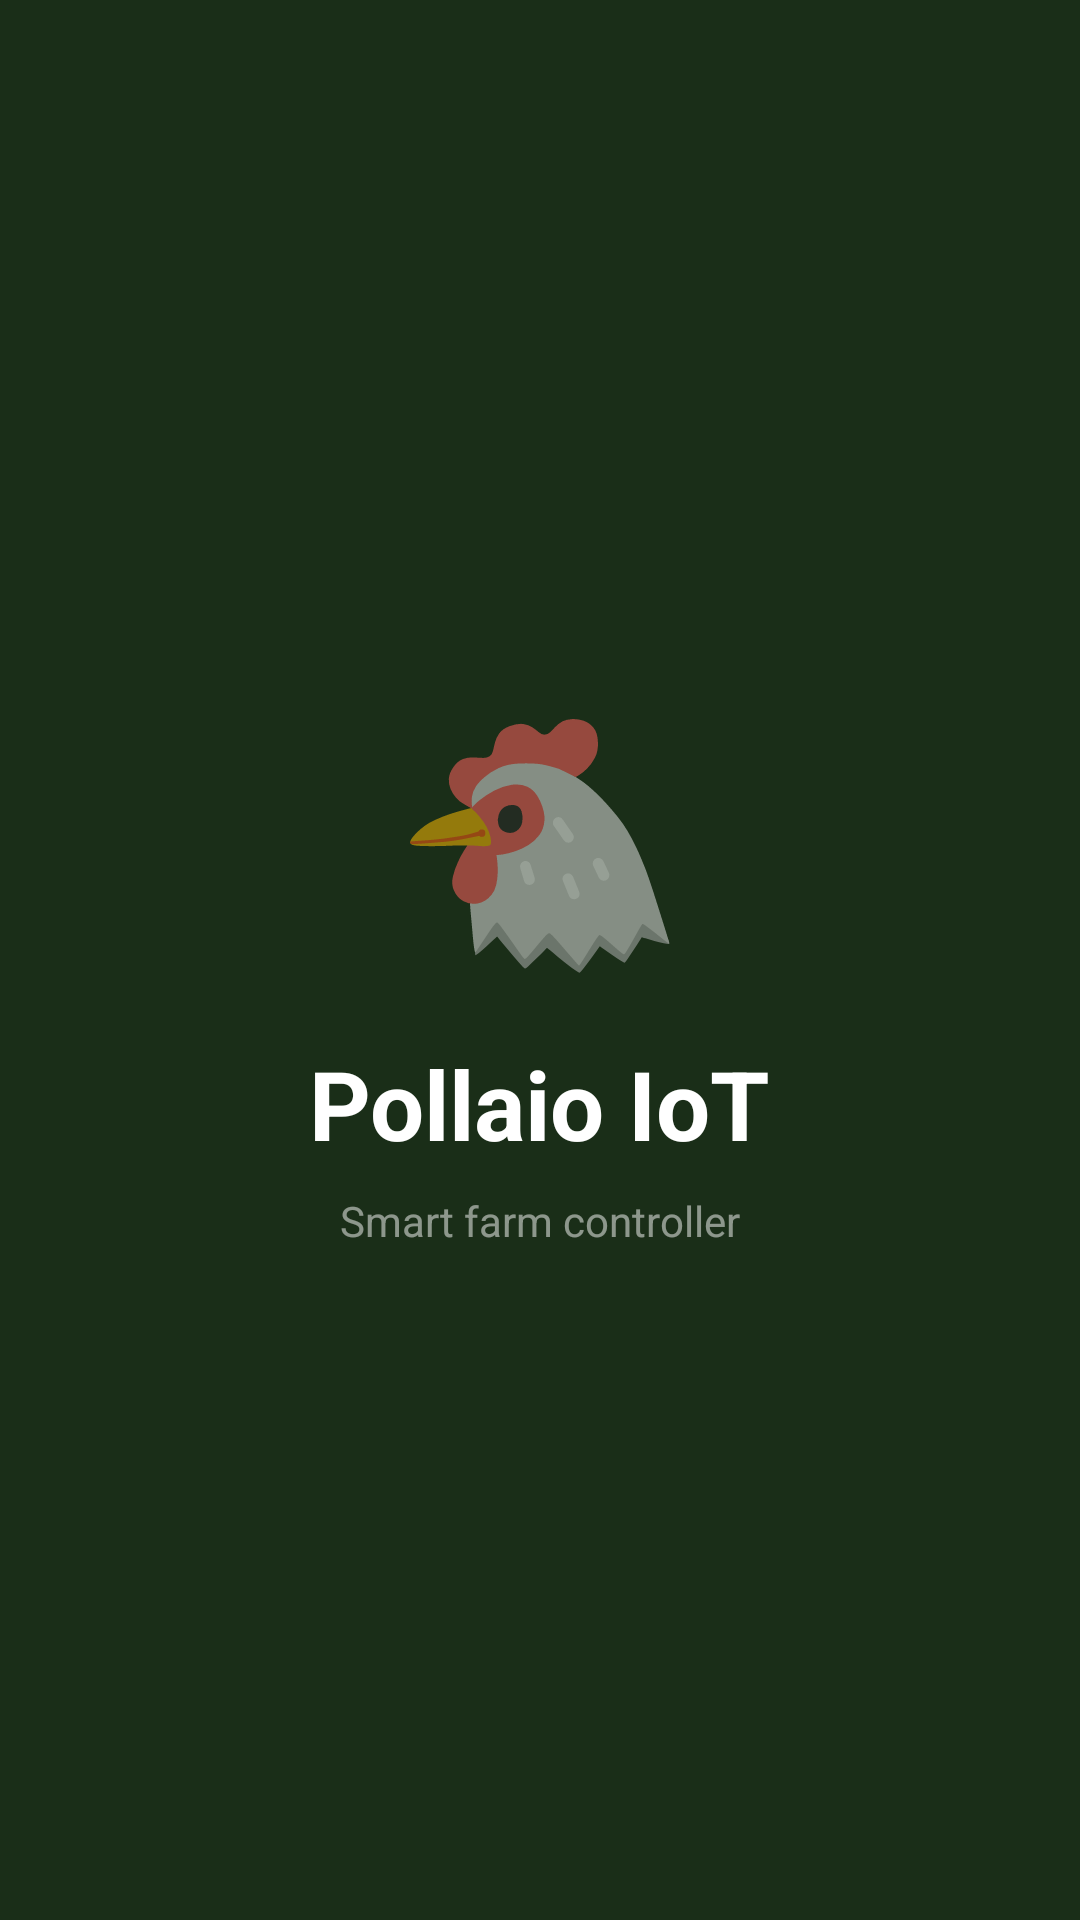

The Android layout XML behind this screen, and the referenced resources:
<!-- AndroidManifest.xml: activity theme Theme.AppPollaio.NoActionBar -->
<!-- res/layout/activity_splash.xml -->
<?xml version="1.0" encoding="utf-8"?>
<LinearLayout xmlns:android="http://schemas.android.com/apk/res/android"
    android:layout_width="match_parent"
    android:layout_height="match_parent"
    android:orientation="vertical"
    android:gravity="center"
    android:background="#1a2e18">

    <TextView
        android:id="@+id/splash_logo"
        android:layout_width="wrap_content"
        android:layout_height="wrap_content"
        android:text="🐔"
        android:textSize="80sp"
        android:gravity="center"/>

    <TextView
        android:layout_width="wrap_content"
        android:layout_height="wrap_content"
        android:text="Pollaio IoT"
        android:textSize="32sp"
        android:textColor="#ffffff"
        android:textStyle="bold"
        android:layout_marginTop="16dp"/>

    <TextView
        android:layout_width="wrap_content"
        android:layout_height="wrap_content"
        android:text="Smart farm controller"
        android:textSize="14sp"
        android:textColor="#80ffffff"
        android:layout_marginTop="8dp"/>

</LinearLayout>
<!-- resources referenced by this layout -->
<resources>
  <style name="Theme.AppPollaio.NoActionBar" parent="Theme.AppPollaio" />
  <style name="Theme.AppPollaio" parent="Theme.MaterialComponents.DayNight.NoActionBar">
          <item name="colorPrimary">@color/green_primary</item>
          <item name="colorPrimaryVariant">@color/green_dark</item>
          <item name="colorOnPrimary">@color/white</item>
          <item name="colorSecondary">@color/teal_mangime</item>
          <item name="colorOnSecondary">@color/white</item>
          <item name="android:statusBarColor">@color/green_dark</item>
          <item name="android:windowLightStatusBar" tools:targetApi="m">false</item>
      </style>
  <color name="green_primary">#2d5a27</color>
  <color name="green_dark">#1a2e18</color>
  <color name="white">#FFFFFFFF</color>
  <color name="teal_mangime">#26a69a</color>
</resources>
